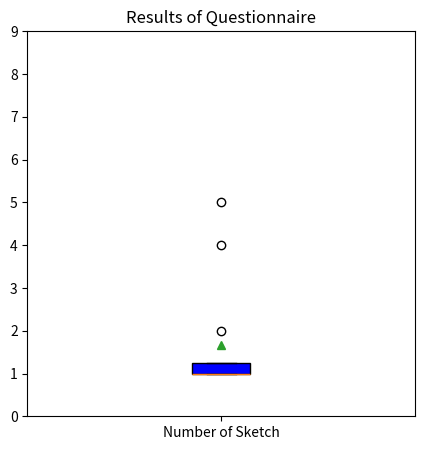

This chart was generated by the following Python code:
import matplotlib as mp
import matplotlib.pyplot as plt
import numpy as np

data = [
    [1, 1, 1, 1, 1, 1, 2, 5, 4, 1, 1, 1]
]

labels = 'Number of Sketch',


plt.figure(figsize=(5, 5))
plt.title('Results of Questionnaire')
plt.boxplot([data[0]], labels=labels, patch_artist=True, showmeans=True, showcaps=True,
            boxprops={'facecolor': 'blue'})
my_y_tixks = np.arange(0, 10, 1)
plt.yticks(my_y_tixks)

plt.show()
